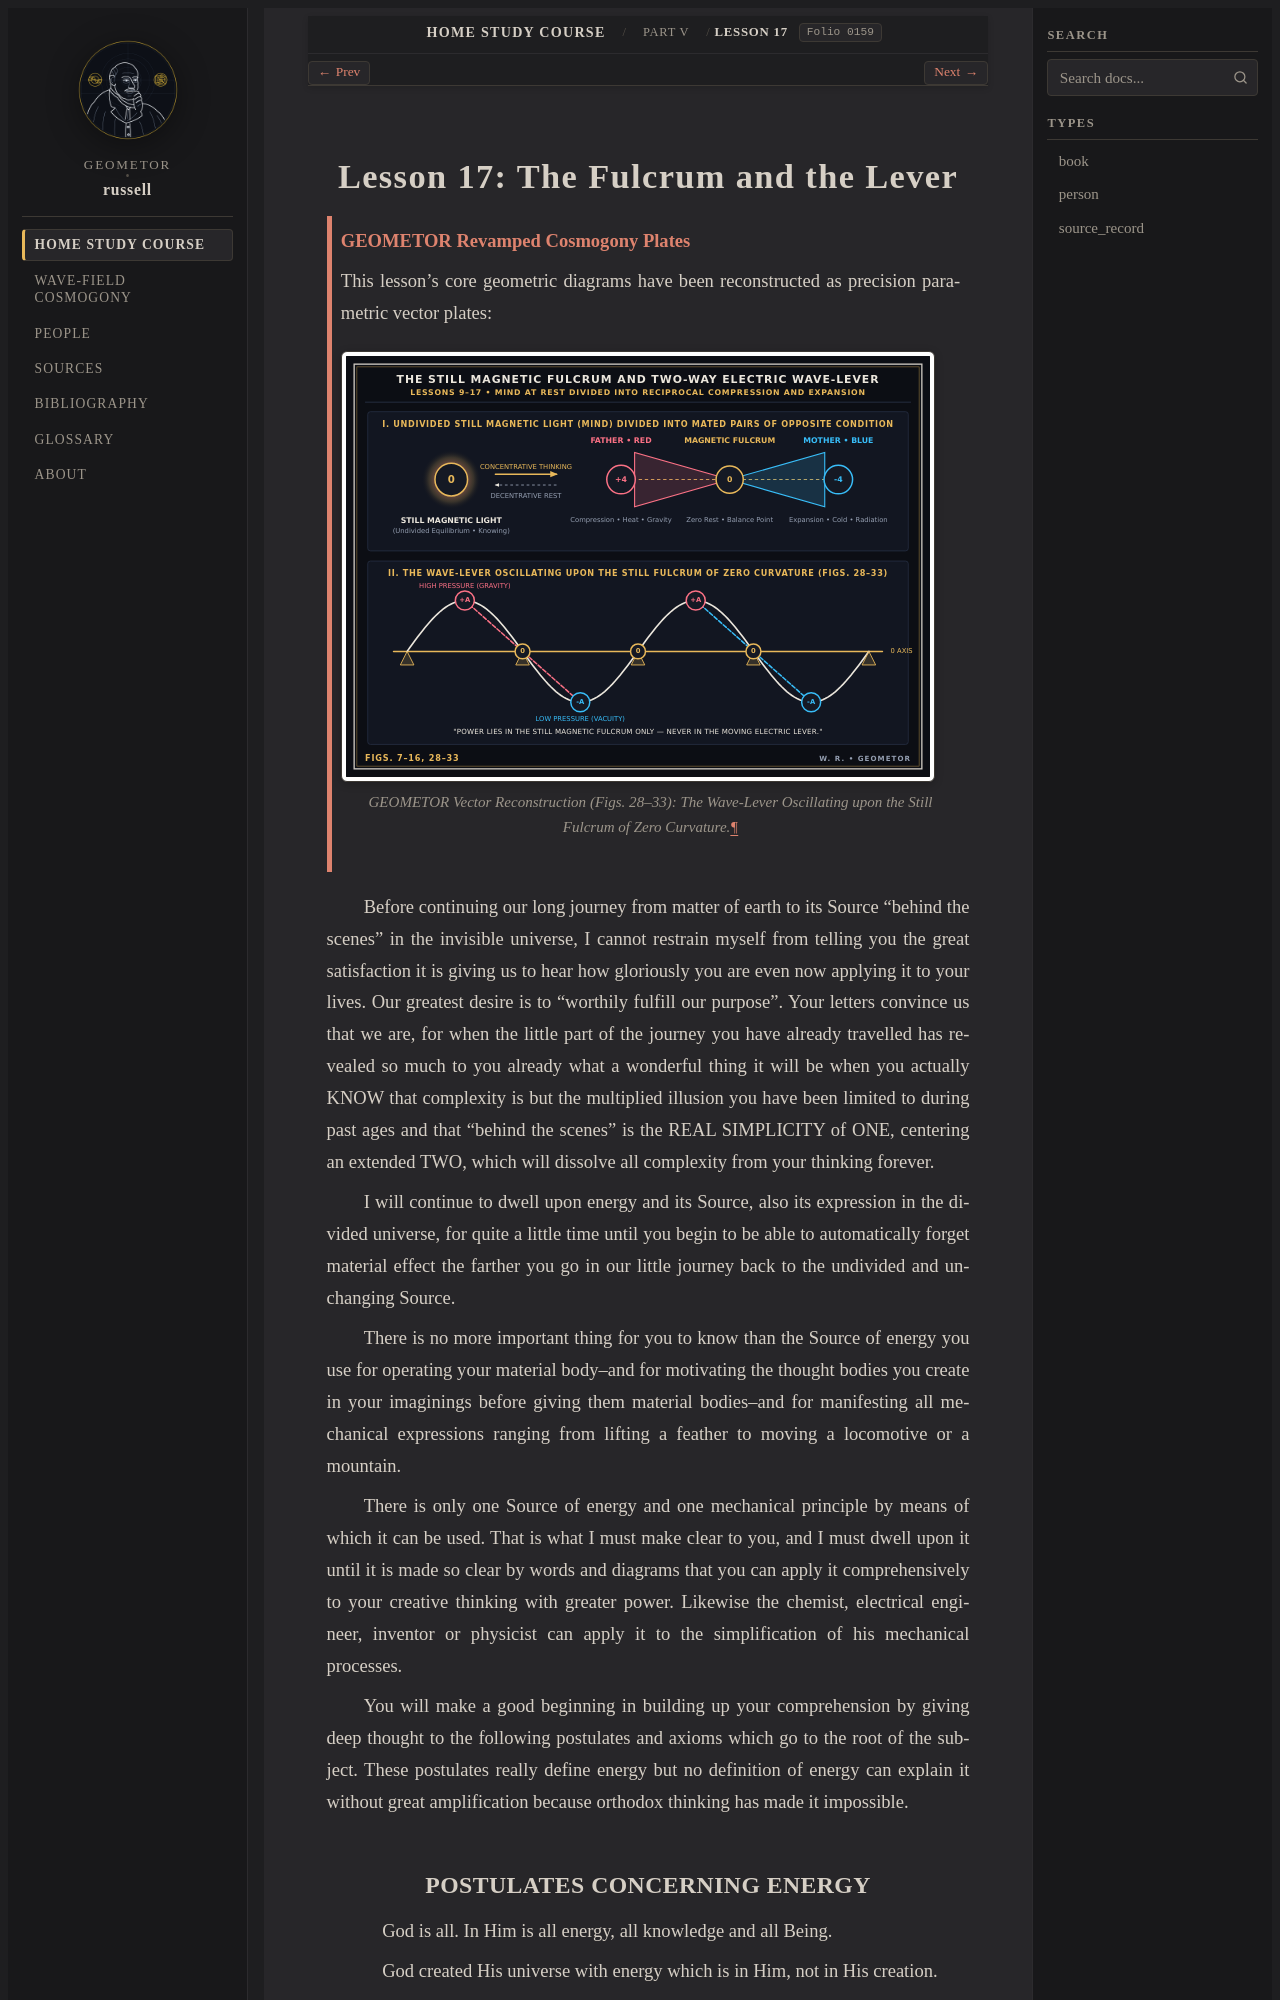

repository: geometor/russell · page: home_study_course/part_05/lesson_17.html · generator: sphinx

:layout: book
:order: 17
:canonical_id: Lesson 17
:breadcrumb_title: Lesson 17
:folio: 0159

.. _hsc-lesson-17:

Lesson 17: The Fulcrum and the Lever
====================================

.. folio:: 0159
   :page: 159

.. admonition:: GEOMETOR Revamped Cosmogony Plates
   :class: note

   This lesson's core geometric diagrams have been reconstructed as precision parametric vector plates:

   .. figure:: /_static/svg/01_mind_fulcrum_lever.svg
      :align: center
      :width: 96%

      GEOMETOR Vector Reconstruction (Figs. 28–33): The Wave-Lever Oscillating upon the Still Fulcrum of Zero Curvature.

Before continuing our long journey from matter of earth to its Source "behind the scenes" in the invisible universe, I cannot restrain myself from telling you the great satisfaction it is giving us to hear how gloriously you are even now applying it to your lives. Our greatest desire is to "worthily fulfill our purpose". Your letters convince us that we are, for when the little part of the journey you have already travelled has revealed so much to you already what a wonderful thing it will be when you actually KNOW that complexity is but the multiplied illusion you have been limited to during past ages and that "behind the scenes" is the REAL SIMPLICITY of ONE, centering an extended TWO, which will dissolve all complexity from your thinking forever.

I will continue to dwell upon energy and its Source, also its expression in the divided universe, for quite a little time until you begin to be able to automatically forget material effect the farther you go in our little journey back to the undivided and unchanging Source.

There is no more important thing for you to know than the Source of energy you use for operating your material body--and for motivating the thought bodies you create in your imaginings before giving them material bodies--and for manifesting all mechanical expressions ranging from lifting a feather to moving a locomotive or a mountain.

There is only one Source of energy and one mechanical principle by means of which it can be used. That is what I must make clear to you, and I must dwell upon it until it is made so clear by words and diagrams that you can apply it comprehensively to your creative thinking with greater power. Likewise the chemist, electrical engineer, inventor or physicist can apply it to the simplification of his mechanical processes.

You will make a good beginning in building up your comprehension by giving deep thought to the following postulates and axioms which go to the root of the subject. These postulates really define energy but no definition of energy can explain it without great amplification because orthodox thinking has made it impossible.
